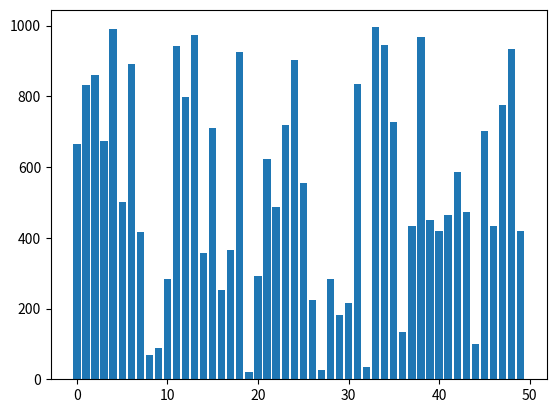
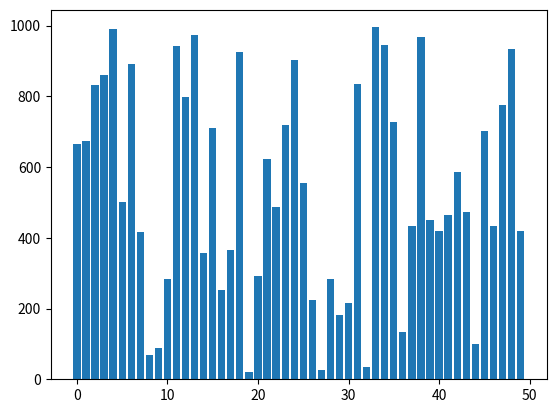
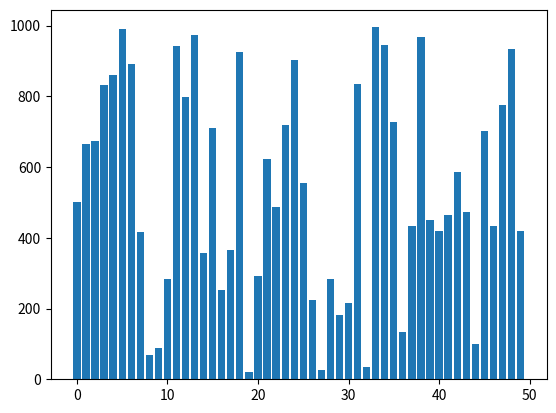
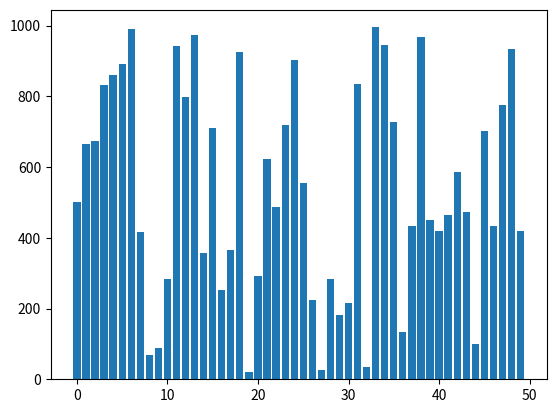
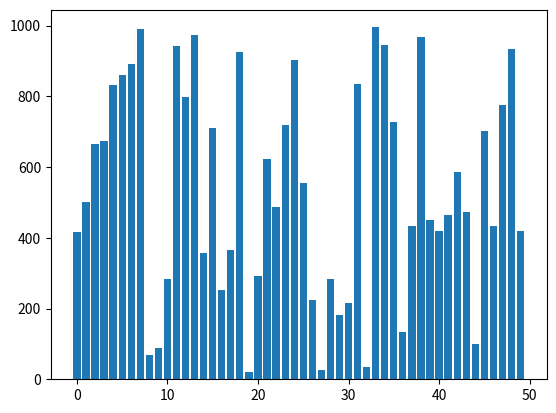
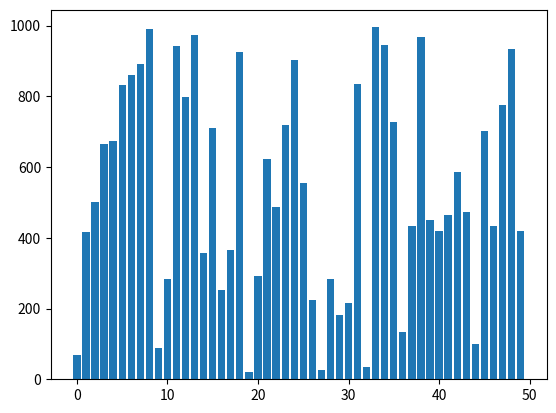
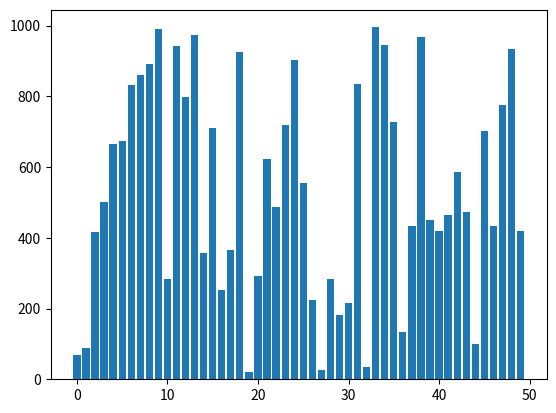
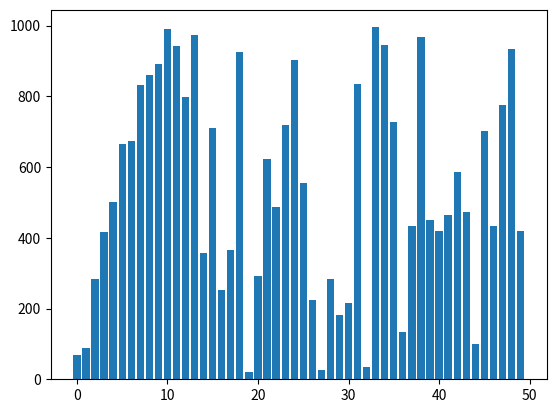
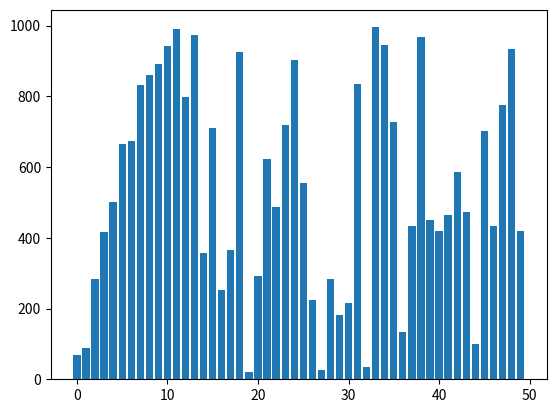
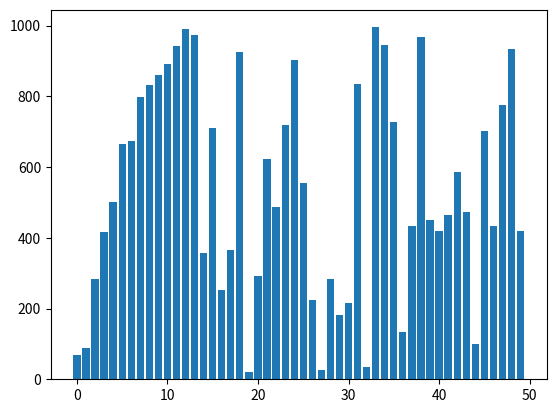
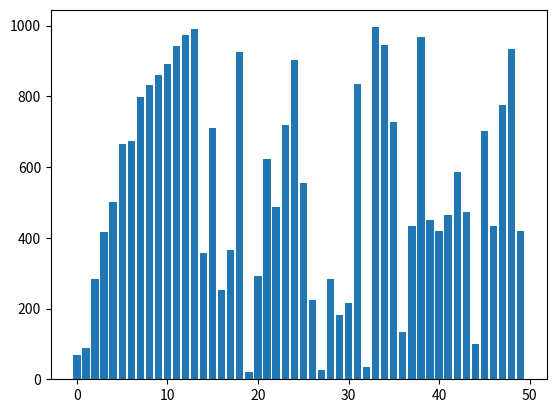
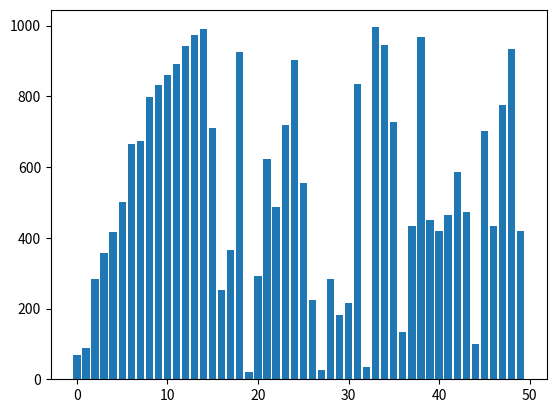
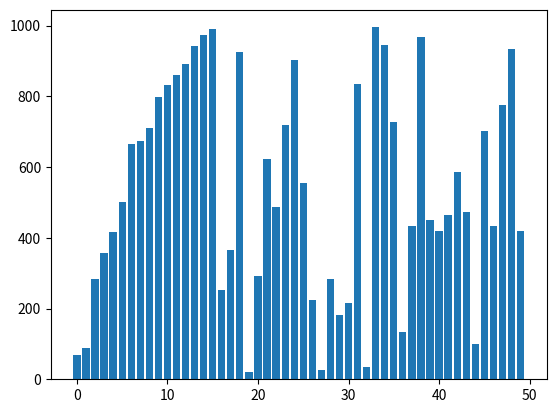
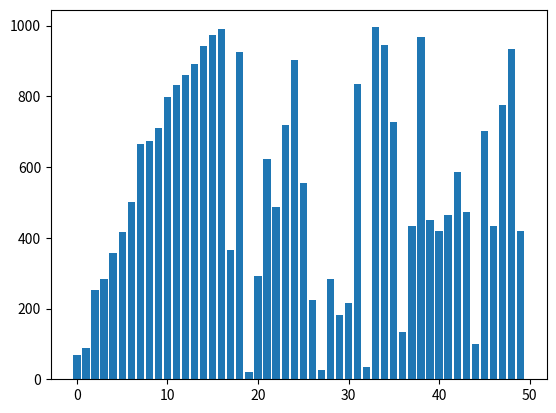
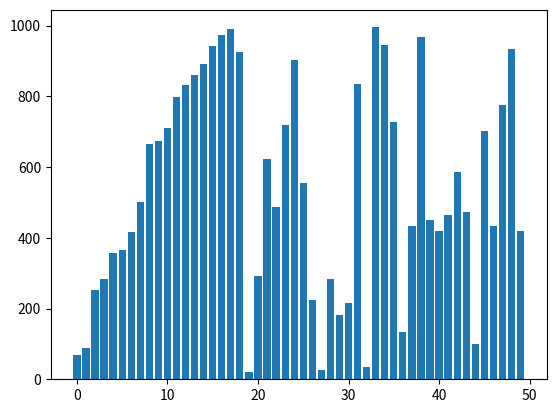
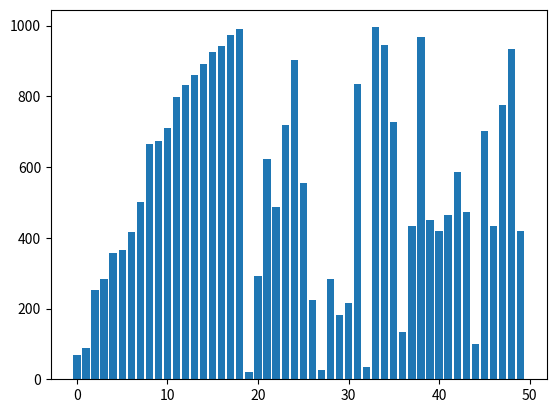

Source code (Python) for these figures, in order:
import random
import matplotlib.pyplot as plt
import numpy as np

amount = 50  # Sample Size

numbers = [random.randint(0, 1000) for _ in range(amount)]


def animate():
    plt.pause(0.01)
    plt.clf()


def insertionSort(numList):
    # Traverse through 1 to len(numList)
    for i in range(1, len(numList)):
        key = numList[i]

        # Move elements of numList[0..i-1], that are
        # greater than key, to one position ahead
        # of their current position
        j = i-1
        while j >= 0 and key < numList[j]:
            numList[j+1] = numList[j]
            j -= 1
        numList[j+1] = key

        plt.bar(list(range(amount)), numList)
        animate()


insertionSort(numbers)
